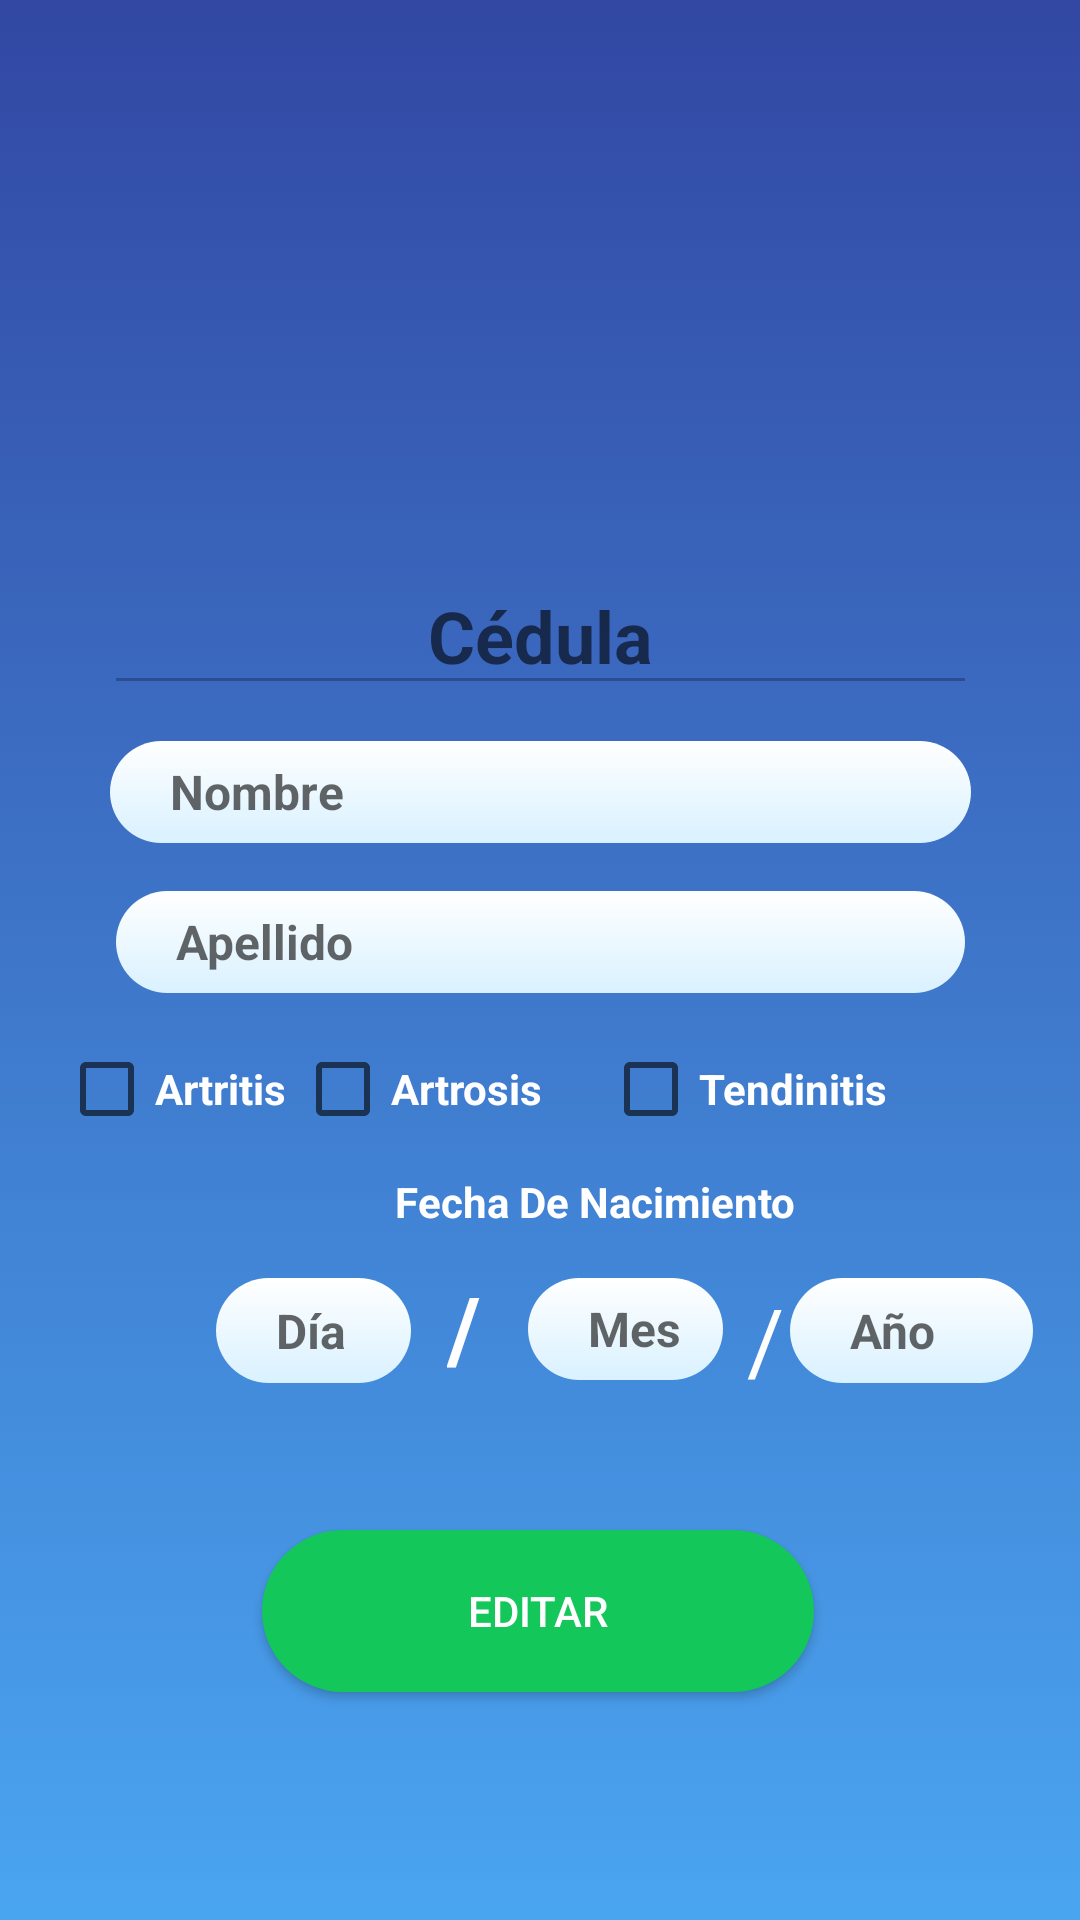

Android layout source for this screen:
<!-- AndroidManifest.xml: application theme AppTheme -->
<!-- res/layout/activity_edicion.xml -->
<?xml version="1.0" encoding="utf-8"?>
<androidx.constraintlayout.widget.ConstraintLayout xmlns:android="http://schemas.android.com/apk/res/android"
    xmlns:app="http://schemas.android.com/apk/res-auto"
    xmlns:tools="http://schemas.android.com/tools"
    android:layout_width="match_parent"
    android:layout_height="match_parent"
    android:background="@drawable/mibackgroundgradiente"

    tools:context=".Vistas.GestionPacientes.Pacientes.EdicionActivity">

    <ImageView
        android:id="@+id/imageView"
        android:layout_width="260dp"
        android:layout_height="116dp"
        android:layout_margin="50dp"
        android:src="@drawable/img_usuario"
        app:layout_constraintEnd_toEndOf="parent"
        app:layout_constraintHorizontal_bias="0.476"
        app:layout_constraintStart_toStartOf="parent"
        app:layout_constraintTop_toTopOf="parent"
        tools:ignore="MissingConstraints" />

    <EditText
        android:id="@+id/txt_cedula_edicion"
        android:layout_width="291dp"
        android:layout_height="45dp"
        android:layout_marginTop="24dp"
        android:ems="10"
        android:enabled="false"
        android:hint="Cédula"
        android:inputType="textPersonName"
        android:textAlignment="center"
        android:textColor="#ffffff"

        android:textSize="24sp"
        android:textStyle="bold"
        app:layout_constraintEnd_toEndOf="parent"
        app:layout_constraintStart_toStartOf="parent"
        app:layout_constraintTop_toBottomOf="@+id/imageView" />

    <EditText
        android:id="@+id/txt_nombre_edicion"
        style="@style/Widget.AppCompat.AutoCompleteTextView"
        android:layout_width="287dp"
        android:layout_height="34dp"
        android:layout_marginTop="12dp"
        android:background="@drawable/miplaintext"
        android:ems="10"
        android:hint="Nombre"
        android:inputType="textPersonName"
        android:textColor="#9F000000"
        android:textSize="16sp"
        android:textStyle="bold"
        app:layout_constraintEnd_toEndOf="parent"
        app:layout_constraintStart_toStartOf="parent"
        app:layout_constraintTop_toBottomOf="@+id/txt_cedula_edicion" />

    <EditText
        android:id="@+id/txt_apellido_edicion"
        android:layout_width="283dp"
        android:layout_height="34dp"
        android:layout_marginTop="16dp"
        android:background="@drawable/miplaintext"
        android:ems="10"
        android:hint="Apellido"
        android:inputType="textPersonName"
        android:textColor="#9F000000"
        android:textSize="16sp"
        android:textStyle="bold"
        app:layout_constraintEnd_toEndOf="parent"
        app:layout_constraintStart_toStartOf="parent"
        app:layout_constraintTop_toBottomOf="@+id/txt_nombre_edicion" />

    <EditText
        android:id="@+id/txt_ano_edicion"
        android:layout_width="81dp"
        android:layout_height="35dp"
        android:layout_marginTop="16dp"
        android:background="@drawable/miplaintext"
        android:ems="10"
        android:hint="Año"
        android:inputType="number"
        android:maxLength="4"
        android:textColor="#9F000000"
        android:textSize="16sp"
        android:textStyle="bold"
        app:layout_constraintEnd_toEndOf="parent"
        app:layout_constraintHorizontal_bias="0.104"
        app:layout_constraintStart_toEndOf="@+id/textView2"
        app:layout_constraintTop_toBottomOf="@+id/textView4" />

    <EditText
        android:id="@+id/txt_mes_edicion"
        android:layout_width="65dp"
        android:layout_height="34dp"
        android:layout_marginStart="16dp"
        android:layout_marginTop="16dp"
        android:background="@drawable/miplaintext"
        android:ems="10"
        android:hint="Mes"
        android:inputType="number"
        android:maxLength="2"
        android:textColor="#9F000000"
        android:textSize="16sp"
        android:textStyle="bold"
        app:layout_constraintStart_toEndOf="@+id/textView3"
        app:layout_constraintTop_toBottomOf="@+id/textView4" />

    <TextView
        android:id="@+id/textView3"
        android:layout_width="wrap_content"
        android:layout_height="wrap_content"
        android:layout_marginStart="12dp"
        android:layout_marginTop="12dp"
        android:text="/"
        android:textSize="30sp"
        android:textColor="#ffffff"
        android:textStyle="bold"

        app:layout_constraintStart_toEndOf="@+id/txt_dia_edicion"
        app:layout_constraintTop_toBottomOf="@+id/textView4" />

    <EditText
        android:id="@+id/txt_dia_edicion"
        android:layout_width="65dp"
        android:layout_height="35dp"
        android:layout_marginStart="72dp"
        android:layout_marginTop="16dp"
        android:background="@drawable/miplaintext"
        android:ems="10"
        android:hint="Día"
        android:inputType="number"
        android:maxLength="2"
        android:textColor="#9F000000"
        android:textSize="16sp"
        android:textStyle="bold"
        app:layout_constraintStart_toStartOf="parent"
        app:layout_constraintTop_toBottomOf="@+id/textView4" />

    <Button
        android:id="@+id/btn_editar_edicion"
        android:layout_width="184dp"
        android:layout_height="54dp"
        android:layout_marginBottom="28dp"
        android:background="@drawable/boton_verde"
        android:text="Editar"
        android:textColor="#ffff"

        app:layout_constraintBottom_toBottomOf="parent"
        app:layout_constraintEnd_toEndOf="parent"
        app:layout_constraintHorizontal_bias="0.497"
        app:layout_constraintStart_toStartOf="parent"
        app:layout_constraintTop_toBottomOf="@+id/textView9"
        app:layout_constraintVertical_bias="0.402" />

    <TextView
        android:id="@+id/textView2"
        android:layout_width="wrap_content"
        android:layout_height="wrap_content"
        android:layout_marginStart="8dp"
        android:layout_marginTop="16dp"
        android:text="/"
        android:textSize="30sp"
        android:textColor="#FFFFFF"
        app:layout_constraintStart_toEndOf="@+id/txt_mes_edicion"
        app:layout_constraintTop_toBottomOf="@+id/textView4" />

    <TextView
        android:id="@+id/textView4"
        android:layout_width="wrap_content"
        android:layout_height="wrap_content"
        android:layout_marginStart="84dp"
        android:layout_marginTop="12dp"
        android:text="Fecha De Nacimiento"
        android:textColor="#FFFFFF"
        android:textStyle="bold"
        app:layout_constraintEnd_toEndOf="parent"
        app:layout_constraintHorizontal_bias="0.336"
        app:layout_constraintStart_toStartOf="parent"
        app:layout_constraintTop_toBottomOf="@+id/chk_artrosis_edicion" />

    <TextView
        android:id="@+id/textView9"
        android:layout_width="397dp"
        android:layout_height="18dp"
        android:textColor="#FFFFFF"
        android:textStyle="bold"
        app:layout_constraintTop_toBottomOf="@+id/txt_mes_edicion"
        tools:layout_editor_absoluteX="22dp" />

    <CheckBox
        android:id="@+id/chk_artritis_edicion"
        android:layout_width="wrap_content"
        android:layout_height="wrap_content"
        android:layout_marginTop="16dp"
        android:text="Artritis"
        android:textColor="#FFFFFF"
        android:textStyle="bold"
        app:layout_constraintEnd_toStartOf="@+id/chk_artrosis_edicion"
        app:layout_constraintHorizontal_bias="0.888"
        app:layout_constraintStart_toStartOf="parent"
        app:layout_constraintTop_toBottomOf="@+id/txt_apellido_edicion" />

    <CheckBox
        android:id="@+id/chk_artrosis_edicion"
        android:layout_width="wrap_content"
        android:layout_height="wrap_content"
        android:layout_marginTop="16dp"
        android:layout_marginEnd="20dp"
        android:text="Artrosis"
        android:textColor="#FFFFFF"
        android:textStyle="bold"
        app:layout_constraintEnd_toStartOf="@+id/chk_tendinitis_edicion"
        app:layout_constraintTop_toBottomOf="@+id/txt_apellido_edicion" />

    <CheckBox
        android:id="@+id/chk_tendinitis_edicion"
        android:layout_width="wrap_content"
        android:layout_height="wrap_content"
        android:layout_marginTop="16dp"
        android:layout_marginEnd="64dp"
        android:text="Tendinitis"
        android:textColor="#FFFFFF"
        android:textStyle="bold"
        app:layout_constraintEnd_toEndOf="parent"
        app:layout_constraintTop_toBottomOf="@+id/txt_apellido_edicion" />
</androidx.constraintlayout.widget.ConstraintLayout>
<!-- resources referenced by this layout -->
<resources>
  <!-- drawable boton_verde (drawable) -->
  <?xml version="1.0" encoding="utf-8"?>
  <shape android:shape="rectangle"
      xmlns:android="http://schemas.android.com/apk/res/android">
  
      <corners android:radius="50sp"/>
      <solid android:color="#14c75a"/>
  </shape>
  <!-- drawable mibackgroundgradiente (drawable) -->
  <?xml version="1.0" encoding="utf-8"?>
  <selector xmlns:android="http://schemas.android.com/apk/res/android">
      <item>
          <shape>
              <gradient android:angle="90"
                  android:endColor="#3248A3"
                  android:startColor="#4AA5F1"
                  android:type="linear" />
          </shape>
      </item>
  </selector>
  <!-- drawable miplaintext (drawable) -->
  <?xml version="1.0" encoding="utf-8"?>
  <shape xmlns:android="http://schemas.android.com/apk/res/android" >
  
  
      <gradient android:angle="90"
          android:endColor="#FFFFFF"
          android:startColor="#D9F1FF"
          android:type="linear"
          android:elevation="20dp"/>
  
      <padding
          android:left="20dp"
          android:right="1dp"
          android:bottom="1dp"
          android:top="1dp" />
  
      <corners android:radius="25dp" />
  </shape>
  <style name="AppTheme" parent="Theme.AppCompat.Light.DarkActionBar">
          
          <item name="colorPrimary">#E6434A</item>
          <item name="titleTextColor">#FFFFFF</item>
          <item name="colorPrimaryDark">#B93333</item>
          <item name="colorAccent">@color/colorAccent</item>
      </style>
  <!-- not gathered from this repository: default colours our renderer supplied (Android Studio template values) -->
  <color name="colorAccent">#FF03DAC5</color>
</resources>
